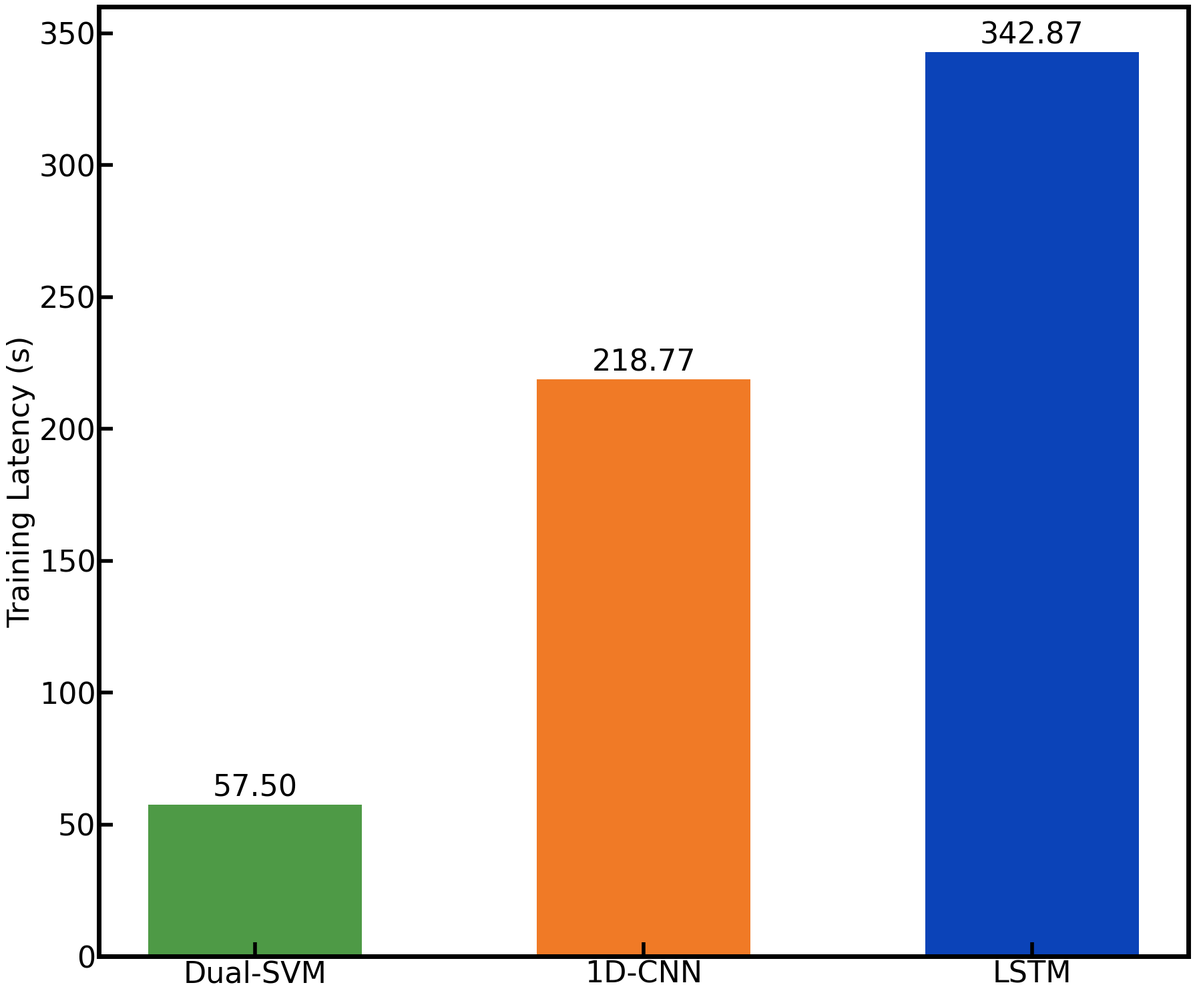

Recreate this plot in Python. (Note: this script raises an exception after producing the figure.)
import numpy as np
import matplotlib.pyplot as plt

# =========================
# Data
# =========================
models = ["Dual-SVM", "1D-CNN", "LSTM"]
digit_acc = [57.5, 218.77, 342.87]

# =========================
# Plot
# =========================
x = np.arange(len(models))

fig_width = 18
fig_height = 15

font_size = 32

plt.figure(figsize=(fig_width, fig_height))
plt.rcParams["font.family"] = "Arial"
colors = ["#4E9A46", "#F07A26", "#0B43B8"]
bars = plt.bar(
    x,
    digit_acc,
    width=0.55,
    color=colors,
)

# =========================
# Value labels
# =========================
for bar, value in zip(bars, digit_acc):
    plt.text(
        bar.get_x() + bar.get_width() / 2,
        value + 0.8,
        f"{value:.2f}",
        ha="center",
        va="bottom",
        fontsize=font_size
    )

# =========================
# Axes and labels
# =========================
plt.xticks(x, models, fontsize=font_size)
plt.ylabel("Training Latency (s)", fontsize=font_size)
# plt.ylim(0, 42)

ax = plt.gca()
# 设置边框宽度
ax.spines['top'].set_linewidth(5)  # 设置顶部边框宽度
ax.spines['bottom'].set_linewidth(5)  # 设置底部边框宽度
ax.spines['left'].set_linewidth(5)  # 设置左侧边框宽度
ax.spines['right'].set_linewidth(5)  # 设置右侧边框宽度
plt.tick_params(axis='both', labelsize=32, length=15, width=4, direction='in')  # 'both' 表示同时设置 x 轴和 y 轴的标尺字体大小

plt.tight_layout()

# =========================
# Save
# =========================
plt.savefig('../result/bar-train.pdf', format='pdf', bbox_inches='tight', pad_inches=0.26)
